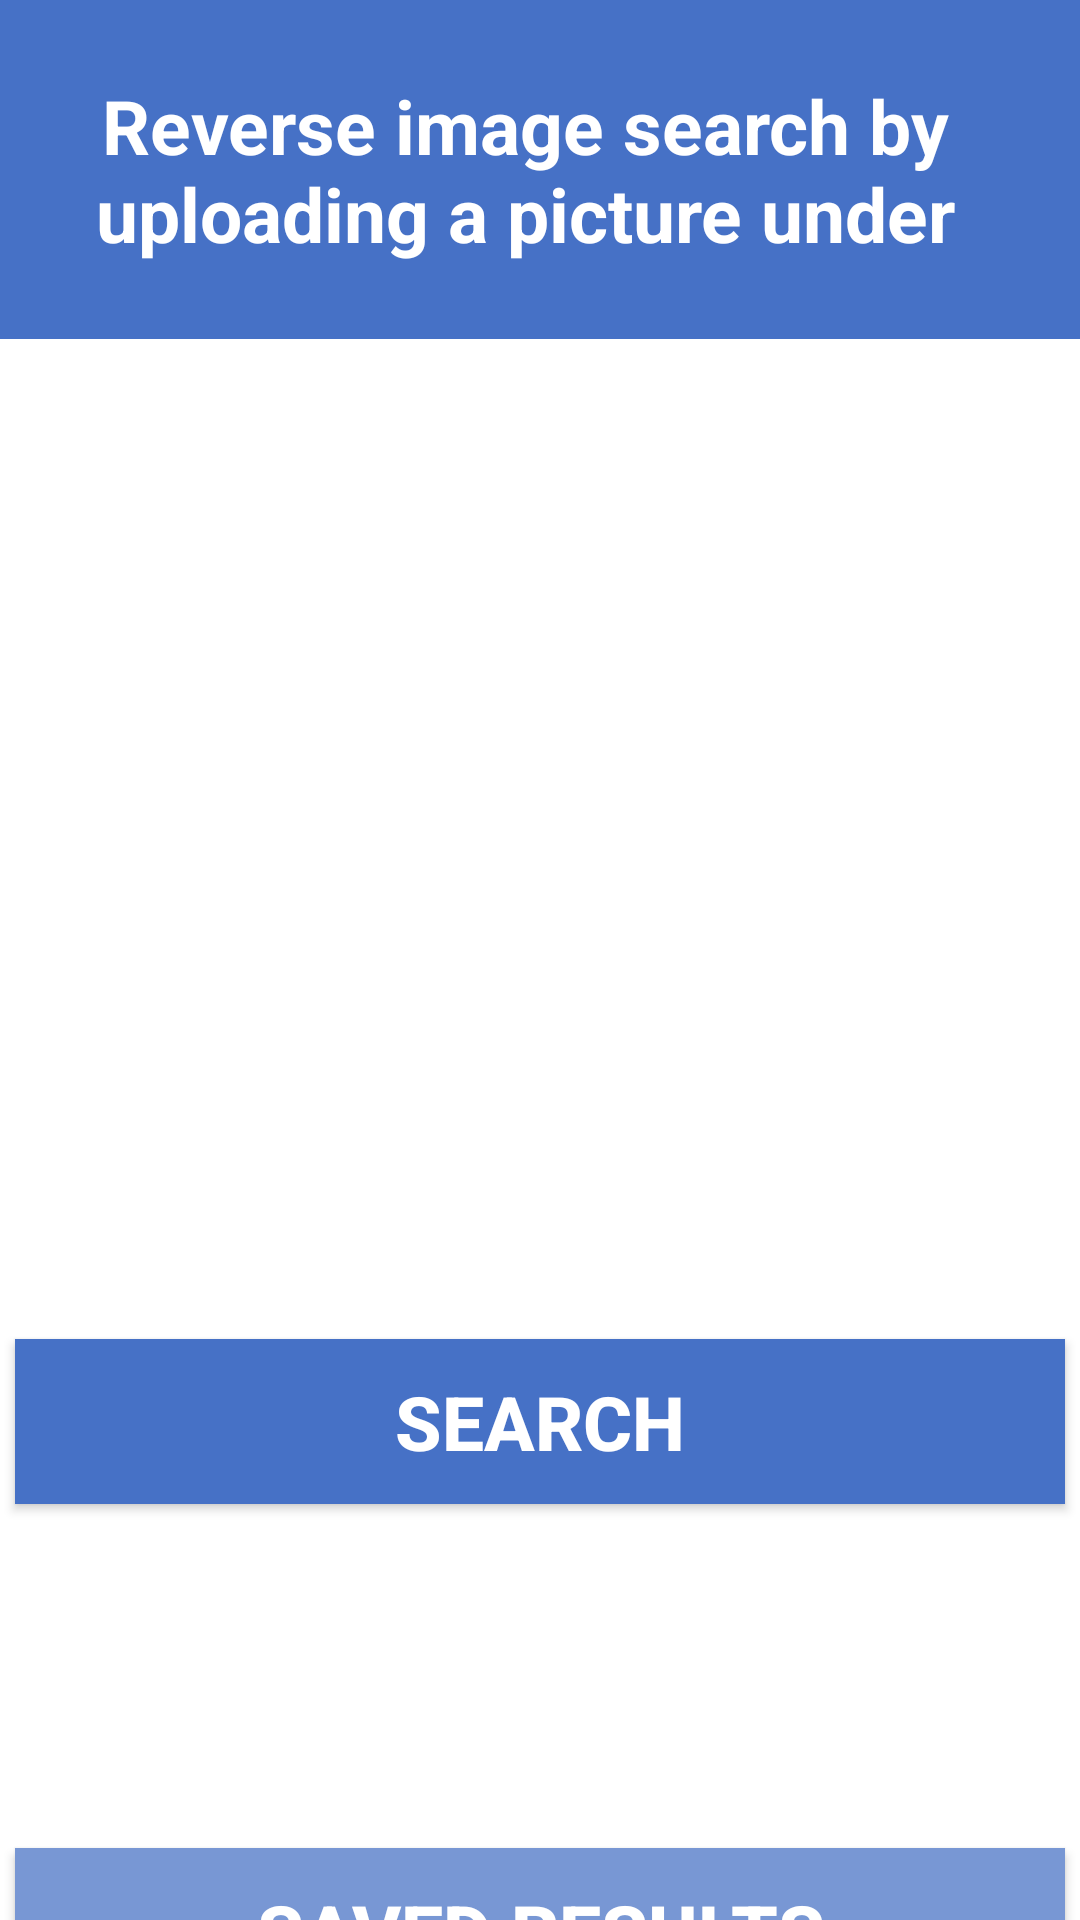

Layout XML and referenced resources for this Android screen:
<!-- AndroidManifest.xml: application theme Theme.EksamenIAndroidProgrammering -->
<!-- res/layout/activity_main.xml -->
<?xml version="1.0" encoding="utf-8"?>
<androidx.constraintlayout.widget.ConstraintLayout xmlns:android="http://schemas.android.com/apk/res/android"
    xmlns:app="http://schemas.android.com/apk/res-auto"
    xmlns:tools="http://schemas.android.com/tools"
    android:layout_width="match_parent"
    android:layout_height="match_parent"
    tools:context=".MainActivity">

    <TextView
        android:id="@+id/info"
        android:layout_width="416dp"
        android:layout_height="113dp"
        android:background="#4671C6"
        android:gravity="center"
        android:padding="10dp"
        android:text="@string/reverseImageSearchTv"
        android:textColor="#fff"
        android:textSize="25sp"
        android:textStyle="bold"
        app:layout_constraintHorizontal_bias="0.6"
        app:layout_constraintLeft_toLeftOf="parent"
        app:layout_constraintRight_toRightOf="parent"
        app:layout_constraintTop_toTopOf="parent" />




    <Button
        android:id="@+id/saved_result"
        android:layout_width="350dp"
        android:layout_height="55dp"
        android:layout_marginTop="616dp"
        android:background="#7897D4 "
        android:gravity="center"
        android:padding="5dp"
        android:text="@string/saved_results"
        android:textColor="#fff"
        android:textSize="25sp"
        android:textStyle="bold"
        app:layout_constraintHorizontal_bias="0.491"
        app:layout_constraintLeft_toLeftOf="parent"
        app:layout_constraintRight_toRightOf="parent"
        app:layout_constraintTop_toTopOf="parent" />

    <Button
        android:id="@+id/bt_search"
        android:layout_width="350dp"
        android:layout_height="55dp"
        android:background="#4671C6"
        android:text="@string/searchBtn"
        android:textColor="#fff"
        android:textSize="25sp"
        android:textStyle="bold"
        app:layout_constraintBottom_toBottomOf="parent"
        app:layout_constraintEnd_toEndOf="parent"
        app:layout_constraintHorizontal_bias="0.491"
        app:layout_constraintStart_toStartOf="parent"
        app:layout_constraintTop_toTopOf="parent"
        app:layout_constraintVertical_bias="0.763" />

    <ImageView
        android:id="@+id/iv_pick_image"
        android:layout_width="wrap_content"
        android:layout_height="280dp"
        android:adjustViewBounds="true"
        android:scaleType="fitXY"
        android:src="@drawable/ic_upload"
        app:layout_constraintBottom_toBottomOf="parent"
        app:layout_constraintEnd_toEndOf="parent"
        app:layout_constraintHorizontal_bias="0.496"
        app:layout_constraintStart_toStartOf="parent"
        app:layout_constraintTop_toTopOf="parent"
        app:layout_constraintVertical_bias="0.388" />

</androidx.constraintlayout.widget.ConstraintLayout>
<!-- resources referenced by this layout -->
<resources>
  <string name="reverseImageSearchTv"> Reverse image search by uploading a picture under </string>
  <string name="saved_results">Saved results</string>
  <string name="searchBtn">Search</string>
  <style name="Theme.EksamenIAndroidProgrammering" parent="Theme.MaterialComponents.Light.NoActionBar">
          
          <item name="colorPrimary">#4671C6</item>
          <item name="colorPrimaryDark">#7897D4</item>
          <item name="colorOnPrimary">@color/white</item>
          
          <item name="android:statusBarColor" tools:targetApi="l">?attr/colorPrimaryVariant</item>
          
      </style>
  <!-- not gathered from this repository: default colours our renderer supplied (Android Studio template values) -->
  <color name="white">#FFFFFFFF</color>
</resources>
